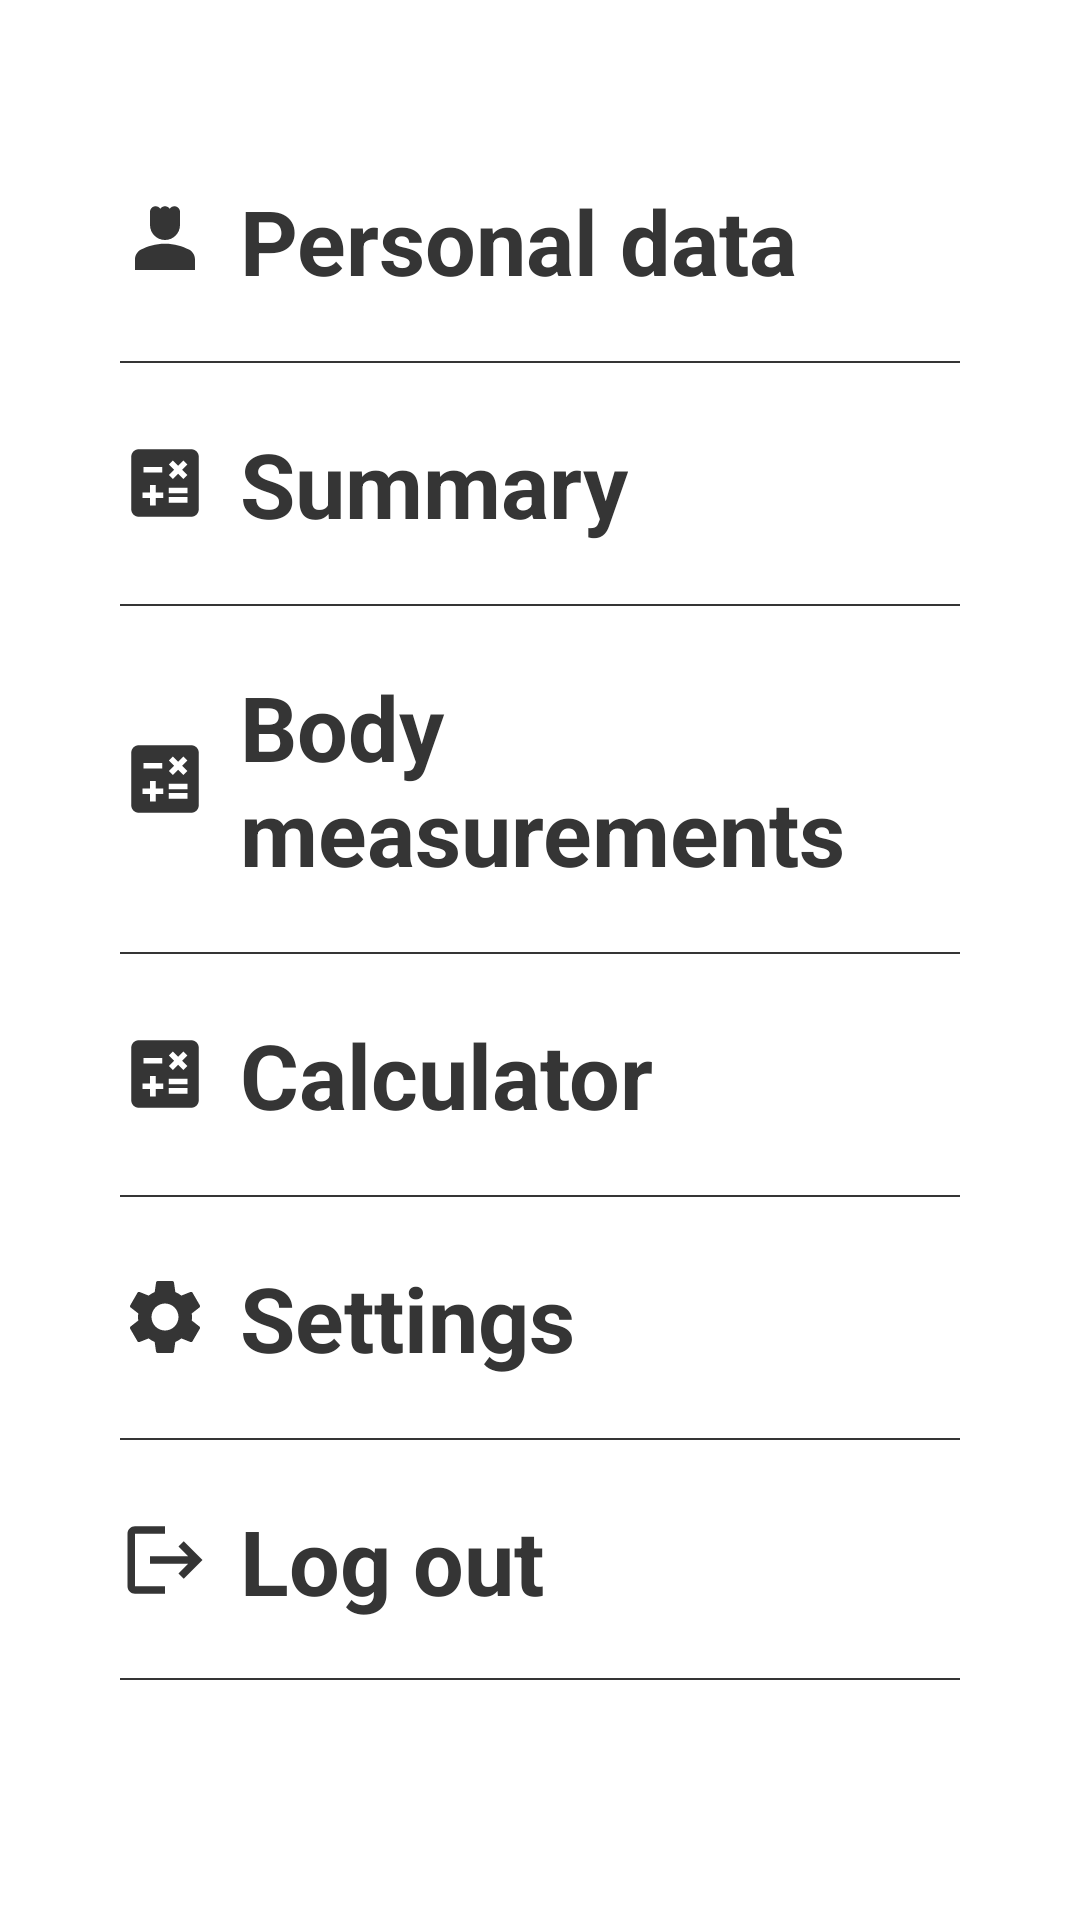

Reconstruct the res/layout file that produces this screen, plus the resources it refers to.
<!-- AndroidManifest.xml: application theme Theme.FitBoost2 -->
<!-- res/layout/fragment_profile.xml -->
<?xml version="1.0" encoding="utf-8"?>
<FrameLayout xmlns:android="http://schemas.android.com/apk/res/android"
    xmlns:tools="http://schemas.android.com/tools"
    android:layout_width="match_parent"
    android:layout_height="match_parent"
    android:padding="10sp"
    tools:context=".ProfileFragment"


    >


    <ScrollView
        android:layout_width="match_parent"
        android:layout_height="match_parent">

        <LinearLayout
            android:layout_width="match_parent"
            android:layout_height="match_parent"
            android:orientation="vertical"
            android:padding="30dp">

            <TextView
                android:id="@+id/bntpersolandataProfile"
                style="@style/ProfileFragmentPersonalData"
                android:layout_width="wrap_content"
                android:layout_height="wrap_content"
                android:text="Personal data" />
            <View
                android:layout_width="match_parent"
                android:layout_height="0.5dp"
                android:background="@color/Szarawy_ciemny" />

            <TextView
                android:id="@+id/bntsummaryProfile"
                style="@style/ProfileFragmentSummary"
                android:layout_width="wrap_content"
                android:layout_height="wrap_content"
                android:text="Summary" />
            <View
                android:layout_width="match_parent"
                android:layout_height="0.5dp"
                android:background="@color/Szarawy_ciemny" />

            <TextView
                android:id="@+id/bntbodymeasurementsProfile"
                style="@style/ProfileFragmentBodyMeasurements"
                android:layout_width="wrap_content"
                android:layout_height="wrap_content"
                android:text="Body measurements" />
            <View
                android:layout_width="match_parent"
                android:layout_height="0.5dp"
                android:background="@color/Szarawy_ciemny" />

            <TextView
                android:id="@+id/bntcalculatorProfile"
                style="@style/ProfileFragmentCalculator"
                android:layout_width="wrap_content"
                android:layout_height="wrap_content"
                android:text="Calculator" />
            <View
                android:layout_width="match_parent"
                android:layout_height="0.5dp"
                android:background="@color/Szarawy_ciemny" />

            <TextView
                android:id="@+id/bntsettingsProfile"
                style="@style/ProfileFragmentSettings"
                android:layout_width="wrap_content"
                android:layout_height="wrap_content"
                android:text="Settings" />
            <View
                android:layout_width="match_parent"
                android:layout_height="0.5dp"
                android:background="@color/Szarawy_ciemny" />

            <TextView
                android:id="@+id/bntlogoutProfile"
                style="@style/ProfileFragmentLogout"
                android:layout_width="wrap_content"
                android:layout_height="wrap_content"
                android:layout_marginBottom="0dp"
                android:text="Log out" />


            <TextView
                android:id="@+id/tvEmail"
                android:layout_width="wrap_content"
                android:layout_height="wrap_content"
                android:layout_marginLeft="40dp"
                android:text=""
                style="@style/textcolorGrayToWhite"
                android:textStyle="bold" />
            <View
                android:layout_width="match_parent"
                android:layout_height="0.5dp"
                android:background="@color/Szarawy_ciemny" />
        </LinearLayout>
    </ScrollView>
</FrameLayout>
<!-- resources referenced by this layout -->
<resources>
  <color name="Szarawy_ciemny">#FF353535</color>
  <style name="ProfileFragmentBodyMeasurements">
          <item name="android:textColor">@color/Szarawy_ciemny</item>
          <item name="android:drawableLeft">@drawable/baseline_calculate_30</item>
          <item name="android:textSize">30sp</item>
          <item name="android:layout_marginTop">20dp</item>
          <item name="android:layout_marginBottom">20dp</item>
          <item name="android:drawablePadding">10dp</item>
          <item name="android:textStyle">bold</item>
      </style>
  <style name="ProfileFragmentCalculator">
          <item name="android:textColor">@color/Szarawy_ciemny</item>
          <item name="android:drawableLeft">@drawable/baseline_calculate_30</item>
          <item name="android:textSize">30sp</item>
          <item name="android:layout_marginTop">20dp</item>
          <item name="android:layout_marginBottom">20dp</item>
          <item name="android:drawablePadding">10dp</item>
          <item name="android:textStyle">bold</item>
      </style>
  <style name="ProfileFragmentLogout">
          <item name="android:textColor">@color/Szarawy_ciemny</item>
          <item name="android:drawableLeft">@drawable/baseline_logout_30</item>
          <item name="android:textSize">30sp</item>
          <item name="android:layout_marginTop">20dp</item>
          <item name="android:layout_marginBottom">20dp</item>
          <item name="android:drawablePadding">10dp</item>
          <item name="android:textStyle">bold</item>
      </style>
  <style name="ProfileFragmentPersonalData">
          <item name="android:textColor">@color/Szarawy_ciemny</item>
          <item name="android:drawableLeft">@drawable/baseline_person_4_30</item>
          <item name="android:textSize">30sp</item>
          <item name="android:layout_marginTop">20dp</item>
          <item name="android:layout_marginBottom">20dp</item>
          <item name="android:drawablePadding">10dp</item>
          <item name="android:textStyle">bold</item>
      </style>
  <style name="ProfileFragmentSettings">
          <item name="android:textColor">@color/Szarawy_ciemny</item>
          <item name="android:drawableLeft">@drawable/baseline_settings_30</item>
          <item name="android:textSize">30sp</item>
          <item name="android:layout_marginTop">20dp</item>
          <item name="android:layout_marginBottom">20dp</item>
          <item name="android:drawablePadding">10dp</item>
          <item name="android:textStyle">bold</item>
      </style>
  <style name="ProfileFragmentSummary">
          <item name="android:textColor">@color/Szarawy_ciemny</item>
          <item name="android:drawableLeft">@drawable/baseline_calculate_30</item>
          <item name="android:textSize">30sp</item>
          <item name="android:layout_marginTop">20dp</item>
          <item name="android:layout_marginBottom">20dp</item>
          <item name="android:drawablePadding">10dp</item>
          <item name="android:textStyle">bold</item>
      </style>
  <style name="textcolorGrayToWhite">
          <item name="android:textColor">@color/Szarawy_ciemny</item>
          <item name="android:buttonTint">@color/Szarawy_ciemny</item>
          <item name="android:textColorHint">@color/Szarawy_ciemny</item>
          <item name="android:textColorLink">@color/Szarawy_ciemny</item>
      </style>
  <!-- drawable baseline_logout_30 (drawable) -->
  <vector android:autoMirrored="true" android:height="30dp"
      android:tint="#353535" android:viewportHeight="24"
      android:viewportWidth="24" android:width="30dp" xmlns:android="http://schemas.android.com/apk/res/android">
      <path android:fillColor="@android:color/white" android:pathData="M17,7l-1.41,1.41L18.17,11H8v2h10.17l-2.58,2.58L17,17l5,-5zM4,5h8V3H4c-1.1,0 -2,0.9 -2,2v14c0,1.1 0.9,2 2,2h8v-2H4V5z"/>
  </vector>
  <color name="white">#FFFFFFFF</color>
  <color name="black">#FF000000</color>
</resources>
